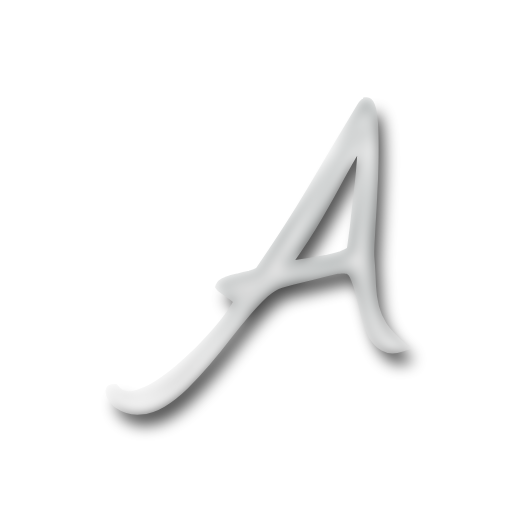
t = 0.00 s
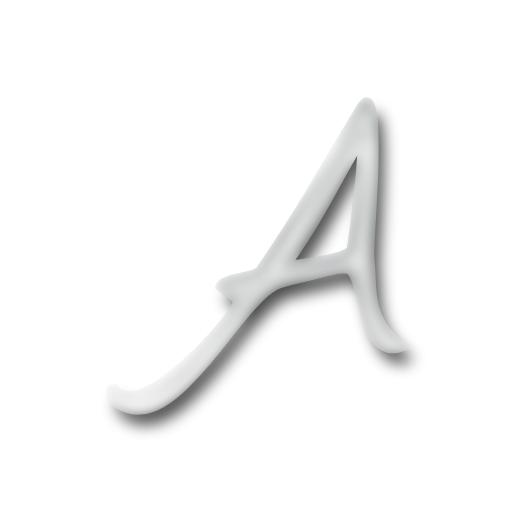
t = 1.25 s
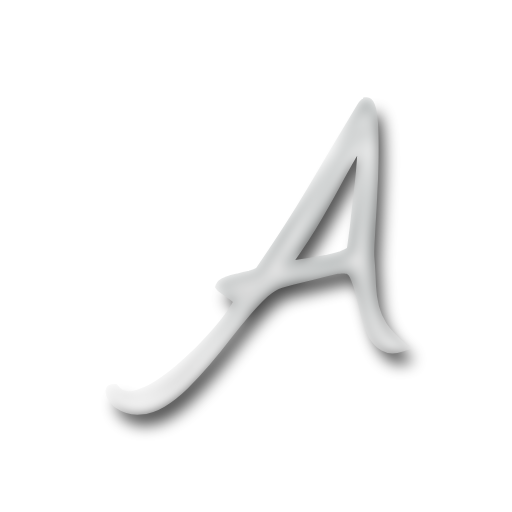
t = 1.88 s
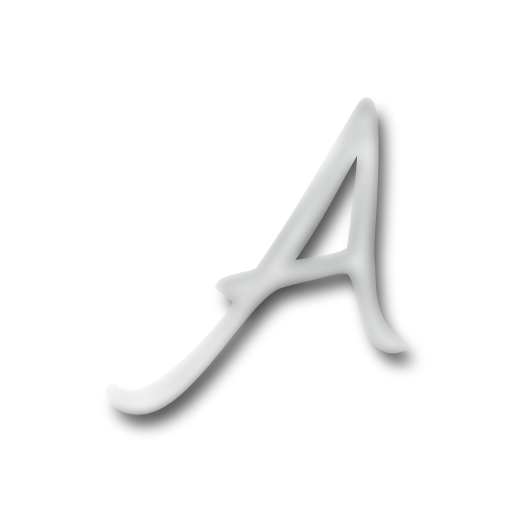
t = 3.13 s
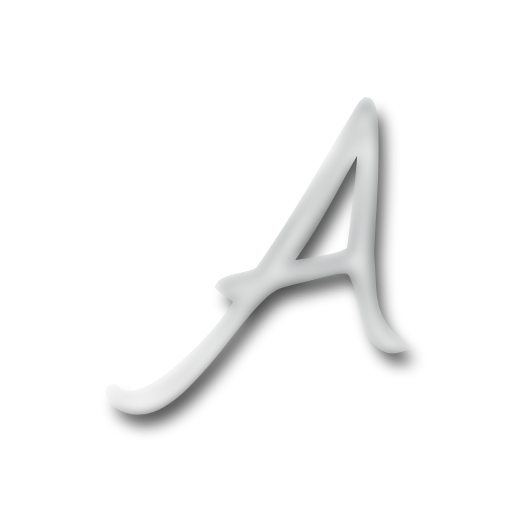
t = 3.75 s
t = 5.00 s: frame unchanged from t = 0.00 s, image omitted

The animated SVG that drew these frames (rendered in a browser with its animation timeline set to each time). Animation: 1 SMIL element (animate=1); one cycle of 5.00 s.

<?xml version="1.0" encoding="utf-8"?>
<svg version="1.1" xmlns:cc="http://creativecommons.org/ns#" xmlns:dc="http://purl.org/dc/elements/1.1/" xmlns:rdf="http://www.w3.org/1999/02/22-rdf-syntax-ns#" xmlns="http://www.w3.org/2000/svg" xmlns:xlink="http://www.w3.org/1999/xlink" x="0px" y="0px" viewBox="0 0 200 200" xml:space="preserve">
<defs>
    <linearGradient id="gradient1" x1="0%" y1="0%" x2="0" y2="100%">
      <stop offset="0%" stop-color="#ffffff" />
      <stop offset="16%" stop-color="#b4b8b8" />
      <stop offset="43%" stop-color="#f3f3f3" />
      <stop offset="87%" stop-color="#bababa" />
      <stop offset="100%" stop-color="#ffffff" />
    </linearGradient>
	<linearGradient id="gradient2" x1="0%" y1="0%" x2="0%" y2="100%">
      <stop offset="0%" stop-color="#b4b8b8" />
      
      <stop offset="16%" stop-color="#eceded" />
	  <stop offset="43%" stop-color="#b4b8b8" />
      <stop offset="87%" stop-color="#efefef" />
      <stop offset="100%" stop-color="#ededed" />
    </linearGradient>
  <filter id="chrome">

	<!-- inner glow -->
	<feOffset result="inner-glow" in="SourceGraphic" dx="0" dy="20" />
	<feFlood flood-color="#ffffff" result="flood-white" />
	<feComposite operator="out" in="flood-white" in2="SourceAlpha" result="comp" />
	<feOffset result="comp" in="comp" dx="0" dy="4" />
	<feMorphology in="comp" result="comp" operator="dilate" radius="2" />
	<feGaussianBlur in="comp" result="comp" stdDeviation="2" />
	<feComposite operator="in" in="comp" in2="SourceAlpha" result="comp" />
    <feBlend in="SourceGraphic" in2="comp" mode="screen" />
	
	<!-- bevel -->
	<feGaussianBlur stdDeviation="3" in="SourceAlpha" result="bumpMap"/>
	<feMorphology in="bumpMap" result="bumpMap" operator="erode" radius="2" />
	
	<feDiffuseLighting in="bumpMap" 
					  surfaceScale="1"
					  diffuseConstant="1"
					  result="shading">
		<fePointLight id="light" x="-20" y="0" z="30">
				<animate attributeName="x" values="-20;220;-20" dur="5s" calcMode="spline"
						keySplines=".73 .18 .24 .87;
									.73 .18 .24 .87;" repeatCount="1" />
		</fePointLight>
	  </feDiffuseLighting>
	<feBlend in="flood-white" in2="shading" mode="multiply" result="comp2" />
	<feGaussianBlur in="SourceAlpha" result="blur" stdDeviation="1" />
	<feMorphology in="blur" result="blur" operator="erode" radius="7" />
	<feComposite operator="in" in="comp2" in2="blur" result="comp2" />
	
	<feBlend in="comp2" in2="comp" result="output" mode="screen" />
	<feBlend in="output" in2="SourceGraphic" result="output" mode="multiply" />
	<feGaussianBlur in="output" result="output" stdDeviation="2" />
	<feComposite operator="in" in="output" in2="SourceAlpha" result="output" />
  </filter>
  
<filter id="shadow" x="-50%" y="-50%" width="200%" height="200%">
  <feGaussianBlur in="SourceGraphic" stdDeviation="3" />
</filter>
</defs>
<path d="m143.24 40c-0.56687 0.01534-1.2482 0.69666-2.0449 2.0449-3.9222 6.4553-7.3946 12.258-10.418 17.406-3.0234 5.1479-6.0056 10.173-8.9473 15.076-2.86 4.8211-5.9248 9.7639-9.1934 14.83-3.1868 4.9845-6.9446 10.622-11.275 16.914-0.81713 0.572-2.0435 1.0621-3.6777 1.4707-1.5525 0.32685-3.147 0.69494-4.7812 1.1035-1.6343 0.32686-3.1047 0.73628-4.4121 1.2266-1.3074 0.40857-2.083 1.0208-2.3281 1.8379 0.16344 0.24514 0.61224 0.61322 1.3477 1.1035 0.73542 0.49028 1.5129 1.0218 2.3301 1.5938 0.89884 0.572 1.6744 1.1429 2.3281 1.7148 0.6537 0.49027 0.98047 0.85838 0.98047 1.1035 0 0.89885-0.9803 2.6961-2.9414 5.3926-1.8794 2.6965-4.3321 5.7201-7.3555 9.0703-2.9417 3.3502-6.29 6.7006-10.049 10.051-3.6771 3.4319-7.3148 6.2508-10.91 8.457-3.5954 2.288-6.9457 3.719-10.051 4.291-3.1051 0.57199-5.5145-0.32757-7.2305-2.6973-0.89885 0-1.3496 0.24604-1.3496 0.73632-0.08167 0.49028 0.04227 1.0612 0.36914 1.7148 0.32685 0.65371 0.77567 1.2679 1.3476 1.8398 0.49029 0.65369 0.85838 1.0612 1.1035 1.2246 2.7782 1.8794 5.6384 2.6963 8.5801 2.4512 2.86-0.16343 5.7201-1.1024 8.5801-2.8184 2.8599-1.716 5.7182-3.9639 8.5781-6.7422 2.86-2.7782 5.6807-5.8018 8.459-9.0703 2.7782-3.2685 5.4731-6.6188 8.0879-10.051 2.6965-3.432 5.2713-6.5776 7.7227-9.4375 2.5331-2.9417 4.9031-5.4337 7.1094-7.4766 2.288-2.0428 4.4533-3.3499 6.4961-3.9219 0.98057-0.24513 2.5337-0.65456 4.6582-1.2266 2.2062-0.572 4.4936-1.1428 6.8633-1.7148 2.3697-0.57199 4.535-1.1035 6.4961-1.5937 2.0428-0.49028 3.4325-0.81706 4.168-0.98047h0.85742c0.40858-0.0817 0.81801-0.12306 1.2266-0.12306 0.49028 0 0.89777 0.0413 1.2246 0.12306h0.73633c1.3074 0.57199 2.329 1.8377 3.0644 3.7988 0.81714 1.8794 1.51 4.1274 2.082 6.7422 0.65369 2.5331 1.3072 5.1886 1.9609 7.9668 0.73543 2.6965 1.635 5.1079 2.6973 7.2324 1.144 2.0428 2.575 3.5546 4.291 4.5352 1.7977 1.0623 4.0437 1.143 6.7402 0.24415-3.2685-2.86-5.7193-5.4741-7.3535-7.8438-1.5525-2.4514-2.6568-4.9435-3.3105-7.4766-0.65372-2.6148-1.0612-5.4337-1.2246-8.457-0.0817-3.1051-0.28643-6.7428-0.61328-10.91-0.0817-0.73542-0.0817-2.3279 0-4.7793 0.16341-2.5331 0.3268-5.5153 0.49024-8.9473 0.24513-3.4319 0.44985-7.1917 0.61327-11.277 0.24515-4.0857 0.40854-8.0895 0.49024-12.012 0.0817-3.9222 0.0817-7.558 0-10.908-0.0817-3.4319-0.28642-6.2508-0.61329-8.457-0.32685-2.2062-0.81699-3.596-1.4707-4.168-0.16342-0.143-0.34032-0.21214-0.5293-0.20703zm-1.6602 15.566c0.12129 0.0052 0.2392 0.03295 0.35156 0.08402-0.0817 1.4708-0.24509 3.5554-0.49023 6.252-0.16342 2.6148-0.40947 5.475-0.73633 8.5801-0.32685 3.1051-0.69493 6.292-1.1035 9.5605-0.32685 3.1868-0.65361 6.1277-0.98047 8.8242-0.32685 2.6148-0.61228 4.7801-0.85742 6.4961l-0.36719 2.5742c-0.73541 0.73542-2.0425 1.4303-3.9219 2.084-1.8794 0.572-3.9226 1.1035-6.1289 1.5938-2.2062 0.40859-4.4129 0.77471-6.6191 1.1016-2.2062 0.32686-4.0448 0.61423-5.5156 0.85937-0.24514 0.0817-0.73529 0.1211-1.4707 0.1211-0.65369 0-1.0631-0.0394-1.2266-0.1211v-1.4707c4.4942-6.2102 8.376-12.177 11.645-17.896 3.3502-5.8016 6.1691-10.866 8.457-15.197 2.3697-4.3308 4.2909-7.7224 5.7617-10.174 1.287-2.2165 2.3541-3.3072 3.2031-3.2715z" transform="translate(3 5)" fill="#000000" stroke="#000000" stroke-width="2" filter="url(#shadow)" opacity="0.7" />
<path d="m143.24 40c-0.56687 0.01534-1.2482 0.69666-2.0449 2.0449-3.9222 6.4553-7.3946 12.258-10.418 17.406-3.0234 5.1479-6.0056 10.173-8.9473 15.076-2.86 4.8211-5.9248 9.7639-9.1934 14.83-3.1868 4.9845-6.9446 10.622-11.275 16.914-0.81713 0.572-2.0435 1.0621-3.6777 1.4707-1.5525 0.32685-3.147 0.69494-4.7812 1.1035-1.6343 0.32686-3.1047 0.73628-4.4121 1.2266-1.3074 0.40857-2.083 1.0208-2.3281 1.8379 0.16344 0.24514 0.61224 0.61322 1.3477 1.1035 0.73542 0.49028 1.5129 1.0218 2.3301 1.5938 0.89884 0.572 1.6744 1.1429 2.3281 1.7148 0.6537 0.49027 0.98047 0.85838 0.98047 1.1035 0 0.89885-0.9803 2.6961-2.9414 5.3926-1.8794 2.6965-4.3321 5.7201-7.3555 9.0703-2.9417 3.3502-6.29 6.7006-10.049 10.051-3.6771 3.4319-7.3148 6.2508-10.91 8.457-3.5954 2.288-6.9457 3.719-10.051 4.291-3.1051 0.57199-5.5145-0.32757-7.2305-2.6973-0.89885 0-1.3496 0.24604-1.3496 0.73632-0.08167 0.49028 0.04227 1.0612 0.36914 1.7148 0.32685 0.65371 0.77567 1.2679 1.3476 1.8398 0.49029 0.65369 0.85838 1.0612 1.1035 1.2246 2.7782 1.8794 5.6384 2.6963 8.5801 2.4512 2.86-0.16343 5.7201-1.1024 8.5801-2.8184 2.8599-1.716 5.7182-3.9639 8.5781-6.7422 2.86-2.7782 5.6807-5.8018 8.459-9.0703 2.7782-3.2685 5.4731-6.6188 8.0879-10.051 2.6965-3.432 5.2713-6.5776 7.7227-9.4375 2.5331-2.9417 4.9031-5.4337 7.1094-7.4766 2.288-2.0428 4.4533-3.3499 6.4961-3.9219 0.98057-0.24513 2.5337-0.65456 4.6582-1.2266 2.2062-0.572 4.4936-1.1428 6.8633-1.7148 2.3697-0.57199 4.535-1.1035 6.4961-1.5937 2.0428-0.49028 3.4325-0.81706 4.168-0.98047h0.85742c0.40858-0.0817 0.81801-0.12306 1.2266-0.12306 0.49028 0 0.89777 0.0413 1.2246 0.12306h0.73633c1.3074 0.57199 2.329 1.8377 3.0644 3.7988 0.81714 1.8794 1.51 4.1274 2.082 6.7422 0.65369 2.5331 1.3072 5.1886 1.9609 7.9668 0.73543 2.6965 1.635 5.1079 2.6973 7.2324 1.144 2.0428 2.575 3.5546 4.291 4.5352 1.7977 1.0623 4.0437 1.143 6.7402 0.24415-3.2685-2.86-5.7193-5.4741-7.3535-7.8438-1.5525-2.4514-2.6568-4.9435-3.3105-7.4766-0.65372-2.6148-1.0612-5.4337-1.2246-8.457-0.0817-3.1051-0.28643-6.7428-0.61328-10.91-0.0817-0.73542-0.0817-2.3279 0-4.7793 0.16341-2.5331 0.3268-5.5153 0.49024-8.9473 0.24513-3.4319 0.44985-7.1917 0.61327-11.277 0.24515-4.0857 0.40854-8.0895 0.49024-12.012 0.0817-3.9222 0.0817-7.558 0-10.908-0.0817-3.4319-0.28642-6.2508-0.61329-8.457-0.32685-2.2062-0.81699-3.596-1.4707-4.168-0.16342-0.143-0.34032-0.21214-0.5293-0.20703zm-1.6602 15.566c0.12129 0.0052 0.2392 0.03295 0.35156 0.08402-0.0817 1.4708-0.24509 3.5554-0.49023 6.252-0.16342 2.6148-0.40947 5.475-0.73633 8.5801-0.32685 3.1051-0.69493 6.292-1.1035 9.5605-0.32685 3.1868-0.65361 6.1277-0.98047 8.8242-0.32685 2.6148-0.61228 4.7801-0.85742 6.4961l-0.36719 2.5742c-0.73541 0.73542-2.0425 1.4303-3.9219 2.084-1.8794 0.572-3.9226 1.1035-6.1289 1.5938-2.2062 0.40859-4.4129 0.77471-6.6191 1.1016-2.2062 0.32686-4.0448 0.61423-5.5156 0.85937-0.24514 0.0817-0.73529 0.1211-1.4707 0.1211-0.65369 0-1.0631-0.0394-1.2266-0.1211v-1.4707c4.4942-6.2102 8.376-12.177 11.645-17.896 3.3502-5.8016 6.1691-10.866 8.457-15.197 2.3697-4.3308 4.2909-7.7224 5.7617-10.174 1.287-2.2165 2.3541-3.3072 3.2031-3.2715z" fill="url(#gradient1)" stroke="url(#gradient2)" stroke-width="4" filter="url(#chrome)" />
</svg>
